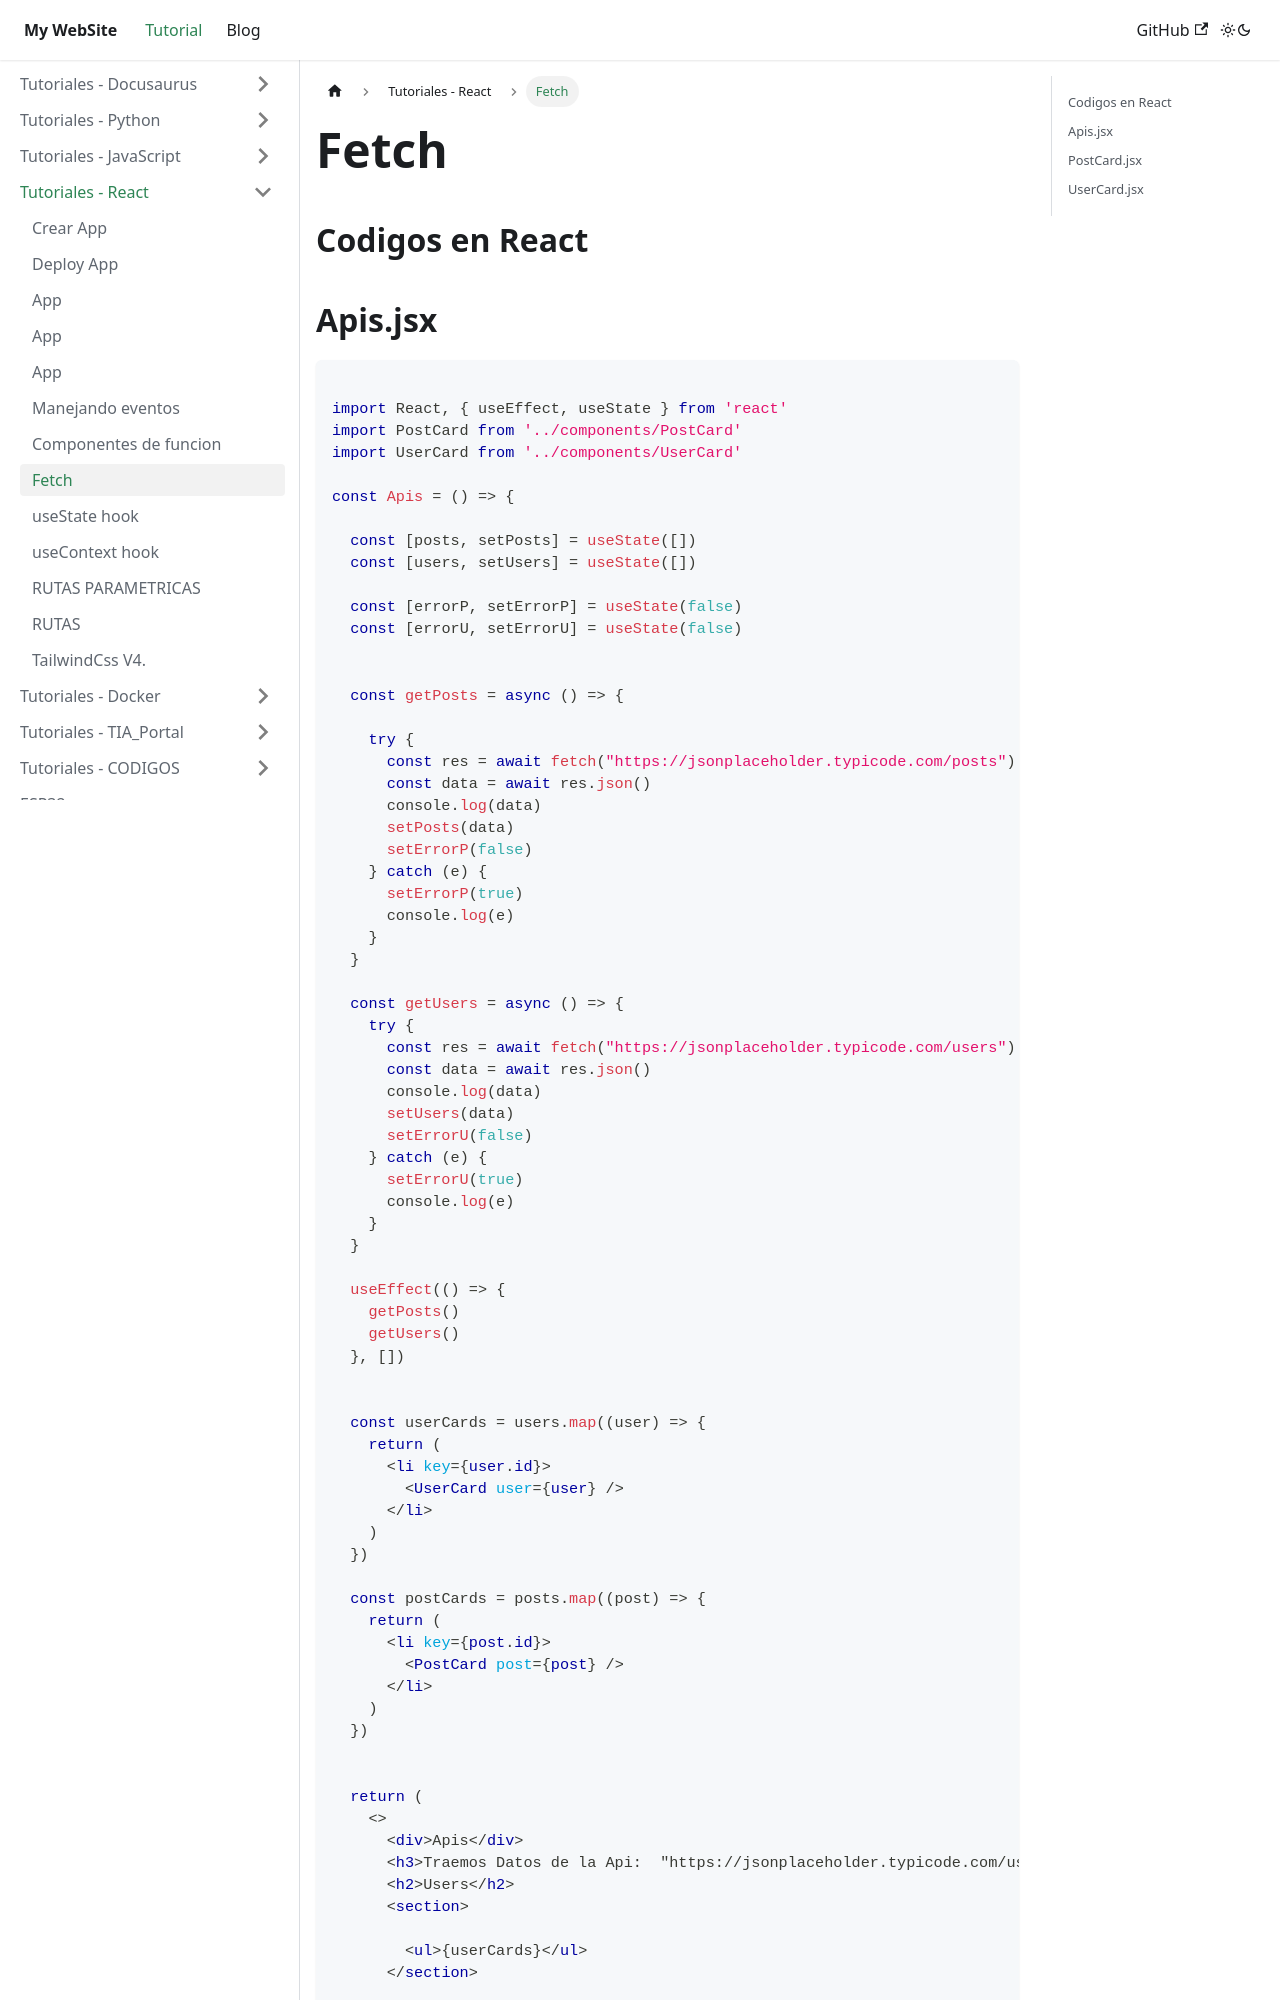

repository: juamaya/mydoc · page: docs/REACT/Fetch.html · generator: docusaurus

---
sidebar_position: 7
---

# Fetch

## Codigos en React

## Apis.jsx

```jsx

import React, { useEffect, useState } from 'react'
import PostCard from '../components/PostCard'
import UserCard from '../components/UserCard'

const Apis = () => {

  const [posts, setPosts] = useState([])
  const [users, setUsers] = useState([])

  const [errorP, setErrorP] = useState(false)
  const [errorU, setErrorU] = useState(false)


  const getPosts = async () => {

    try {
      const res = await fetch("https://jsonplaceholder.typicode.com/posts")
      const data = await res.json()
      console.log(data)
      setPosts(data)
      setErrorP(false)
    } catch (e) {
      setErrorP(true)
      console.log(e)
    }
  }

  const getUsers = async () => {
    try {
      const res = await fetch("https://jsonplaceholder.typicode.com/users")
      const data = await res.json()
      console.log(data)
      setUsers(data)
      setErrorU(false)
    } catch (e) {
      setErrorU(true)
      console.log(e)
    }
  }

  useEffect(() => {
    getPosts()
    getUsers()
  }, [])


  const userCards = users.map((user) => {
    return (
      <li key={user.id}>
        <UserCard user={user} />
      </li>
    )
  })
